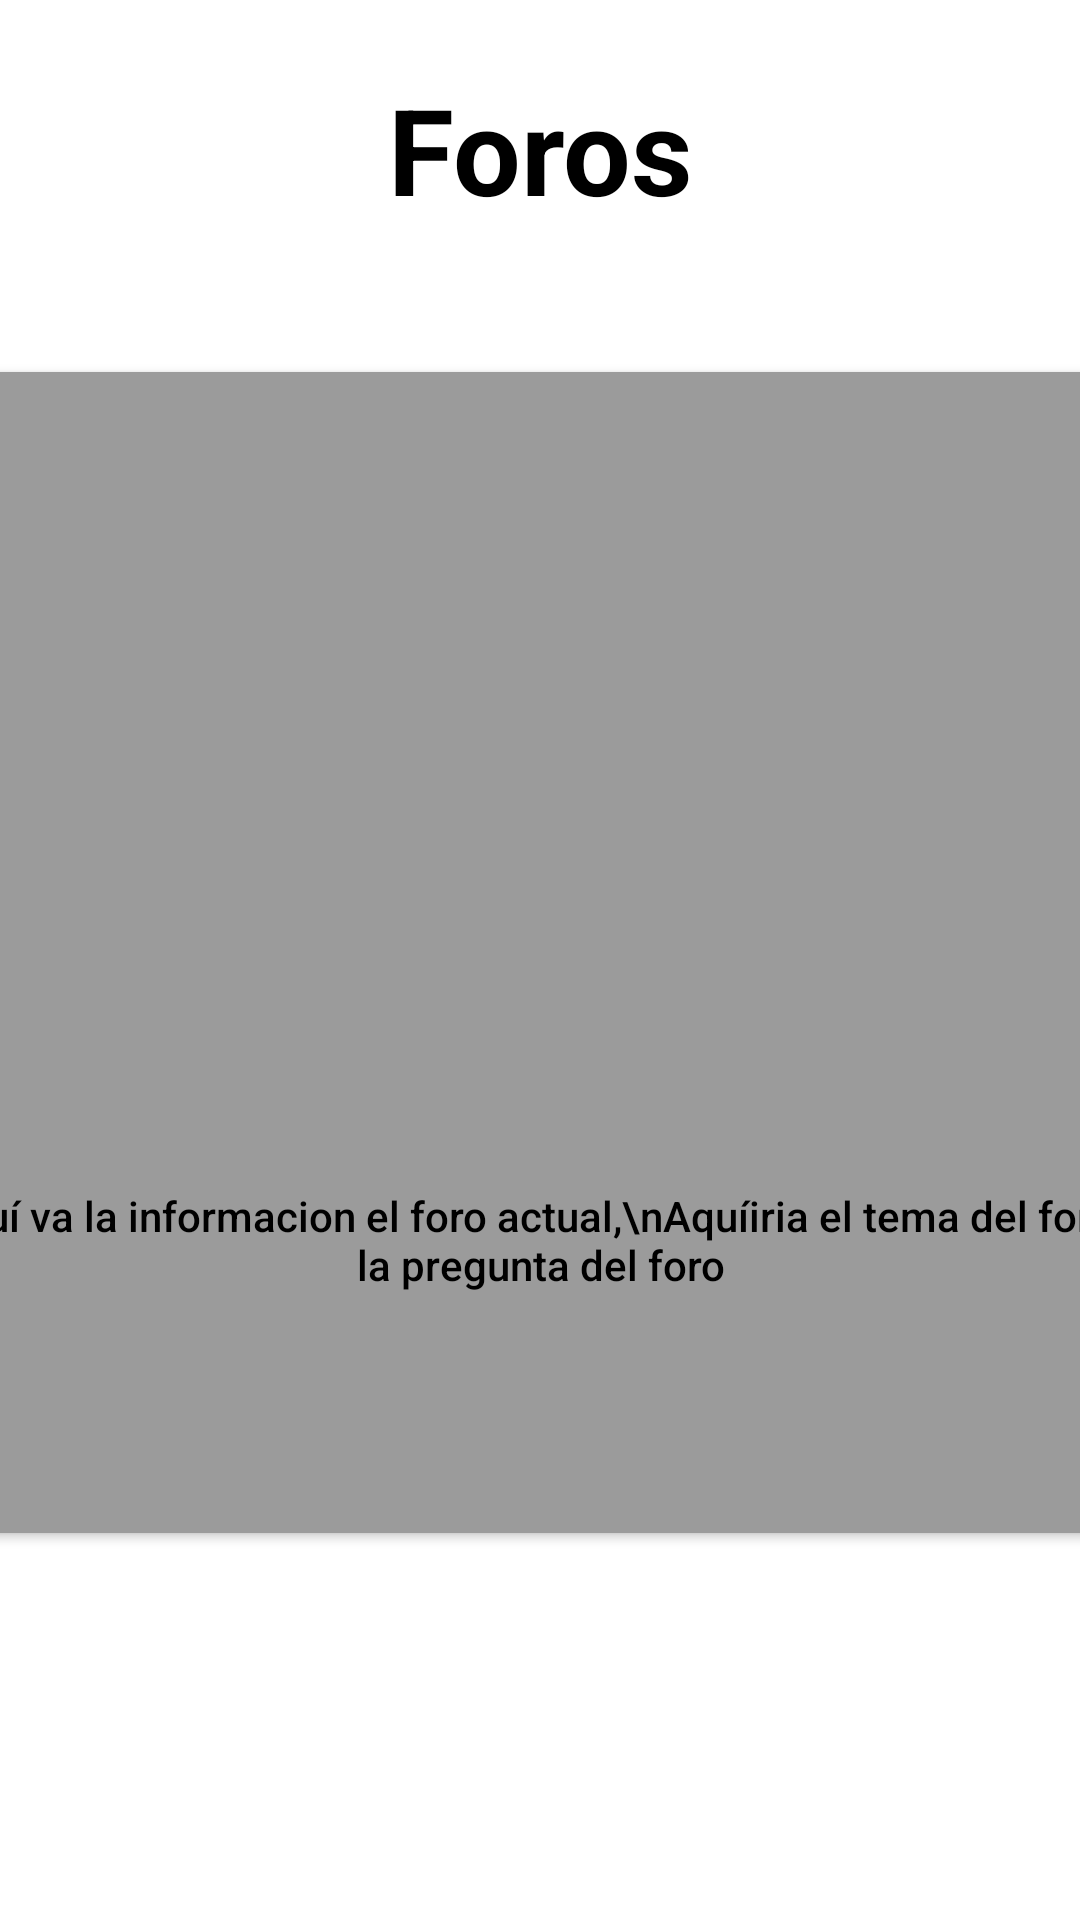

Produce the Android XML layout that renders to this screen, including the resource entries it uses.
<!-- AndroidManifest.xml: application theme Theme.AguaZero -->
<!-- res/layout/activity_foroactivity.xml -->
<?xml version="1.0" encoding="utf-8"?>
<androidx.constraintlayout.widget.ConstraintLayout xmlns:android="http://schemas.android.com/apk/res/android"
    xmlns:app="http://schemas.android.com/apk/res-auto"
    xmlns:tools="http://schemas.android.com/tools"
    android:id="@+id/main"
    android:layout_width="match_parent"
    android:layout_height="match_parent"
    android:background="@color/white"
    tools:context=".Foro.ForoActivity">

    <Button
        android:id="@+id/buttonForo2"
        android:layout_width="433dp"
        android:layout_height="207dp"
        android:backgroundTint="@color/gris"
        android:hint="Aquí va la informacion el foro actual,\nAquíiria el tema del foro o la pregunta del foro"
        android:textColorHint="@color/black"
        app:layout_constraintBottom_toBottomOf="parent"
        app:layout_constraintEnd_toEndOf="parent"
        app:layout_constraintStart_toStartOf="parent"
        app:layout_constraintTop_toTopOf="parent"
        app:layout_constraintVertical_bias="0.716"
        tools:ignore="MissingConstraints" />

    <TextView
        android:id="@+id/textView6"
        android:layout_width="wrap_content"
        android:layout_height="wrap_content"
        android:text="Foros"
        android:textAlignment="center"
        android:textColor="@color/black"
        android:textSize="40sp"
        android:textStyle="bold"
        app:layout_constraintBottom_toBottomOf="parent"
        app:layout_constraintEnd_toEndOf="parent"
        app:layout_constraintStart_toStartOf="parent"
        app:layout_constraintTop_toTopOf="parent"
        app:layout_constraintVertical_bias="0.039"
        tools:ignore="MissingConstraints" />

    <Button
        android:id="@+id/buttonForo1"
        android:layout_width="433dp"
        android:layout_height="243dp"
        android:backgroundTint="@color/gris"
        android:hint=""
        android:textColorHint="@color/black"
        app:layout_constraintBottom_toBottomOf="parent"
        app:layout_constraintEnd_toEndOf="parent"
        app:layout_constraintHorizontal_bias="0.533"
        app:layout_constraintStart_toStartOf="parent"
        app:layout_constraintTop_toTopOf="parent"
        app:layout_constraintVertical_bias="0.297"
        tools:ignore="MissingConstraints" />

    <TextView
        android:id="@+id/textViewnombreforo"
        android:layout_width="392dp"
        android:layout_height="49dp"
        android:text="¿Creen que llueva hoy en Soacha?"
        android:textColor="@color/black"
        android:textSize="25sp"
        android:textStyle="bold"
        app:layout_constraintBottom_toBottomOf="@+id/buttonForo1"
        app:layout_constraintEnd_toEndOf="@+id/buttonForo1"
        app:layout_constraintHorizontal_bias="0.487"
        app:layout_constraintStart_toStartOf="@+id/buttonForo1"
        app:layout_constraintTop_toTopOf="@+id/buttonForo1"
        app:layout_constraintVertical_bias="0.185"
        tools:ignore="MissingConstraints" />

    <TextView
        android:id="@+id/textView15"
        android:layout_width="wrap_content"
        android:layout_height="wrap_content"
        android:text="¿Como se preparan para \nlos cortes de agua?"
        android:textColor="@color/black"
        android:textSize="25sp"
        android:textStyle="bold"
        app:layout_constraintBottom_toBottomOf="@+id/buttonForo2"
        app:layout_constraintEnd_toEndOf="@+id/buttonForo2"
        app:layout_constraintStart_toStartOf="@+id/buttonForo2"
        app:layout_constraintTop_toTopOf="@+id/buttonForo2"
        app:layout_constraintVertical_bias="0.13"
        tools:ignore="MissingConstraints" />

    <TextView
        android:id="@+id/textViewdescripcion"
        android:layout_width="361dp"
        android:layout_height="128dp"
        android:layout_marginEnd="36dp"
        android:text="Lo digo porque hoy pienso salir en la tarde, y no tengo sombrilla, no sé qué piensen ustedes, y esto es lo que quizá haga que le llegue agua a los embalses."
        android:textAlignment="center"
        android:textColor="@color/black"
        android:textSize="20sp"
        android:textStyle="bold"
        app:layout_constraintBottom_toBottomOf="@+id/buttonForo1"
        app:layout_constraintEnd_toEndOf="@+id/buttonForo1"
        app:layout_constraintTop_toTopOf="@+id/buttonForo1"
        app:layout_constraintVertical_bias="0.8"
        tools:ignore="MissingConstraints" />
</androidx.constraintlayout.widget.ConstraintLayout>
<!-- resources referenced by this layout -->
<resources>
  <color name="black">#FF000000</color>
  <color name="gris">#9b9b9b</color>
  <color name="white">#FFFFFFFF</color>
  <style name="Theme.AguaZero" parent="Base.Theme.AguaZero" />
  <style name="Base.Theme.AguaZero" parent="Theme.Material3.DayNight.NoActionBar">
          
          
      </style>
</resources>
